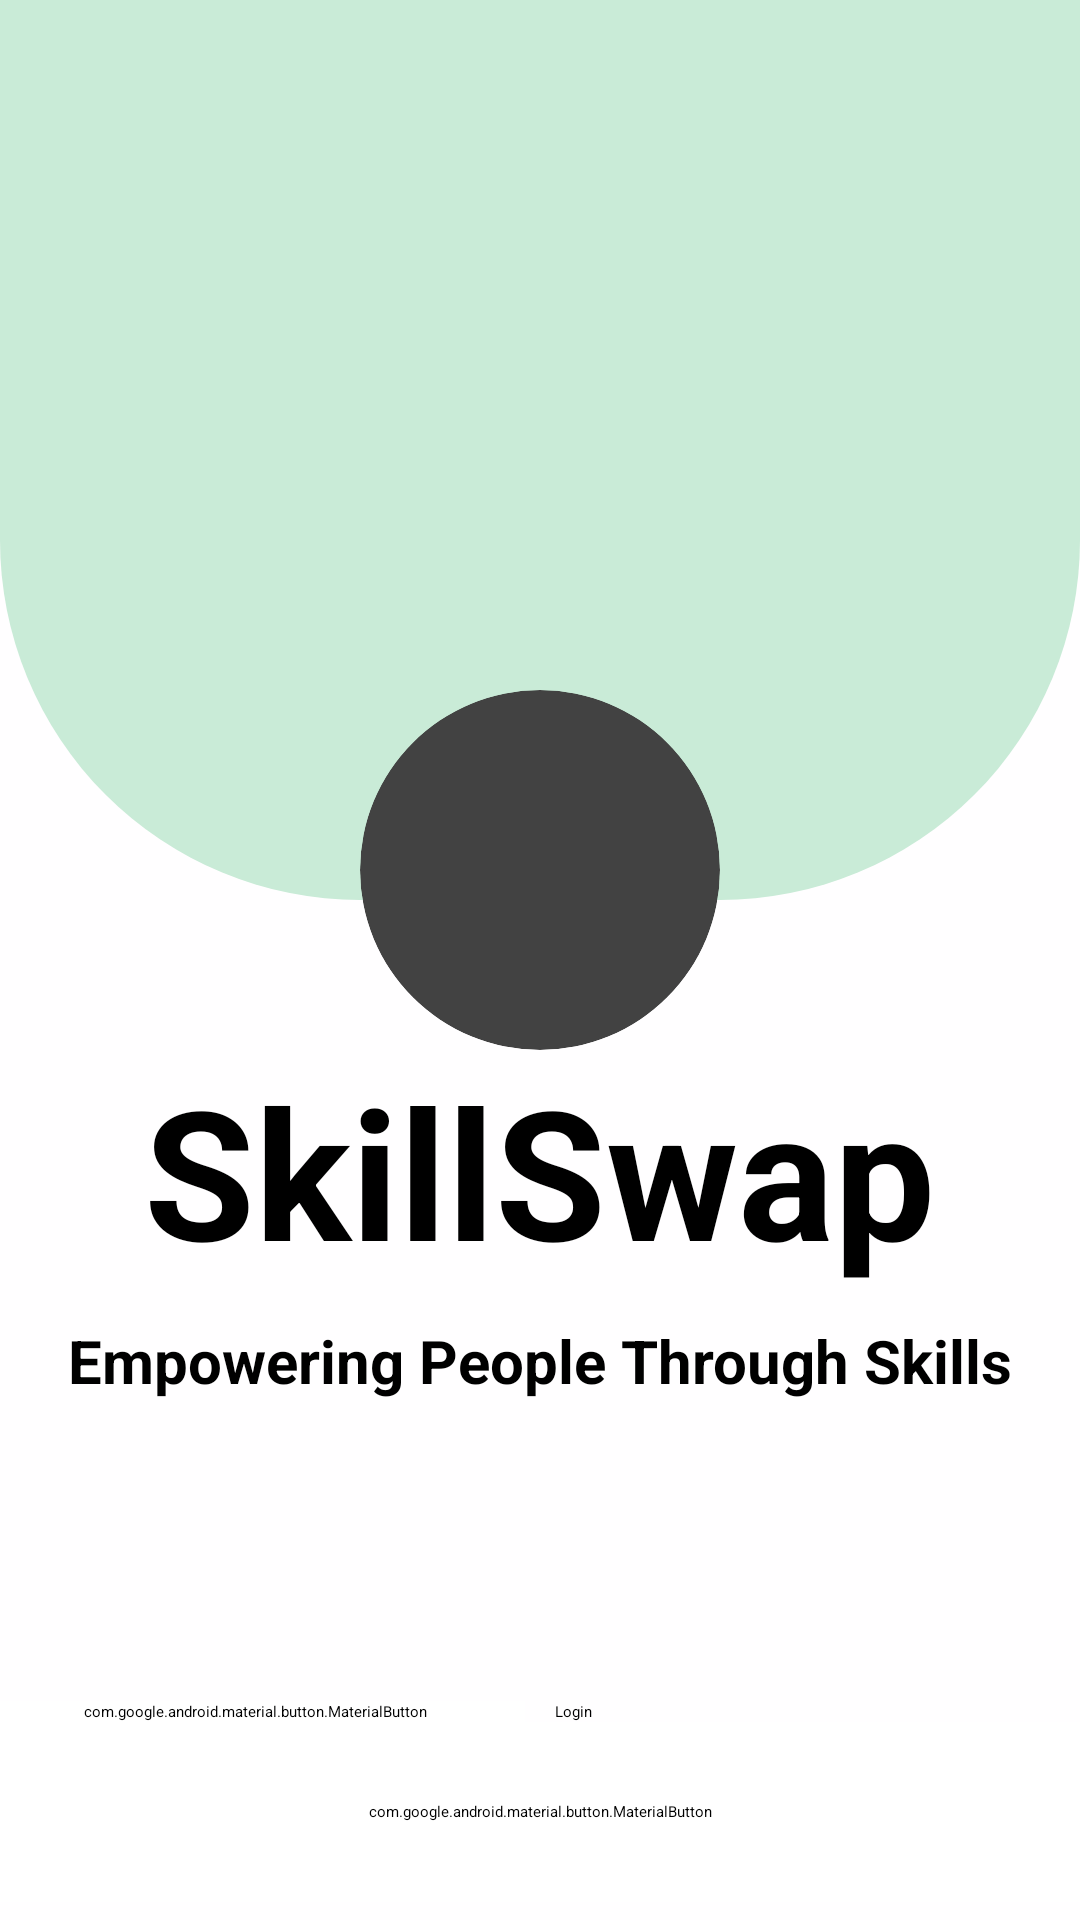

Layout XML and referenced resources for this Android screen:
<!-- AndroidManifest.xml: application theme Theme.SkillSwap -->
<!-- res/layout/activity_auth_screen.xml -->
<?xml version="1.0" encoding="utf-8"?>
<RelativeLayout xmlns:android="http://schemas.android.com/apk/res/android"
    xmlns:app="http://schemas.android.com/apk/res-auto"
    xmlns:tools="http://schemas.android.com/tools"
    android:layout_width="match_parent"
    android:layout_height="match_parent"
    android:background="@color/bg_color"
    tools:context=".AuthScreenActivity">

    <View
        android:layout_width="match_parent"
        android:layout_height="300dp"
        android:background="@drawable/top_curved"/>

    <androidx.cardview.widget.CardView
        android:id="@+id/logo_container"
        android:layout_width="120dp"
        android:layout_height="120dp"
        android:layout_centerHorizontal="true"
        android:layout_marginTop="230dp"
        app:cardCornerRadius="100dp"
        android:foregroundGravity="center">

        <ImageView
            android:id="@+id/logo_image"
            android:layout_width="120dp"
            android:layout_height="120dp"
            android:src="@drawable/skill_swap_logo"
            android:contentDescription="@string/app_name"/>
    </androidx.cardview.widget.CardView>

    <TextView
        android:id="@+id/main_title"
        android:layout_width="wrap_content"
        android:layout_height="wrap_content"
        android:text="@string/app_name"
        android:layout_centerHorizontal="true"
        android:layout_below="@id/logo_container"
        android:textSize="60sp"
        android:textStyle="bold" />

    <TextView
        android:id="@+id/tag_line"
        android:layout_width="wrap_content"
        android:layout_height="wrap_content"
        android:text="@string/tag_line"
        android:layout_centerHorizontal="true"
        android:layout_below="@id/main_title"
        android:textSize="20sp"
        android:layout_marginTop="10dp"
        android:textStyle="bold" />

    <LinearLayout
        android:layout_width="match_parent"
        android:layout_height="wrap_content"
        android:layout_below="@id/tag_line"
        android:layout_marginTop="100dp"
        android:gravity="center"
        android:id="@+id/auth_btn_container">
        <com.google.android.material.button.MaterialButton
            android:layout_width="180dp"
            android:layout_height="wrap_content"
            android:text="Register"
            android:id="@+id/register_btn"
            android:backgroundTint="@color/white"
            android:textColor="@color/black"
            app:strokeColor="@color/black"
            app:strokeWidth="2dp"
            android:layout_marginEnd="10dp"/>
        <Button
            android:layout_width="180dp"
            android:layout_height="wrap_content"
            android:text="@string/login_btn_text"
            android:backgroundTint="@color/green_3"
            android:id="@+id/login_btn"
            />
    </LinearLayout>

    <LinearLayout
        android:layout_width="match_parent"
        android:layout_height="wrap_content"
        android:gravity="center"
        android:layout_below="@id/auth_btn_container">
        <com.google.android.material.button.MaterialButton
            android:layout_width="370dp"
            android:layout_height="60dp"
            android:textColor="@color/black"
            android:backgroundTint="@color/white"
            app:strokeColor="@color/gray_1"
            app:strokeWidth="2dp"
            app:icon="@drawable/google_logo"
            app:iconTint="@null"
            app:iconGravity="textStart"
            android:text="@string/login_with_google"/>
    </LinearLayout>


</RelativeLayout>
<!-- resources referenced by this layout -->
<resources>
  <color name="bg_color">#fffeff</color>
  <color name="black">#FF000000</color>
  <color name="gray_1">#d9d9d9</color>
  <color name="green_3">#21613d</color>
  <color name="white">#FFFFFFFF</color>
  <!-- drawable top_curved (drawable) -->
  <?xml version="1.0" encoding="utf-8"?>
  <shape xmlns:android="http://schemas.android.com/apk/res/android" android:shape="rectangle">
      <solid android:color="@color/green_1"/>
      <corners android:bottomLeftRadius="120dp" android:bottomRightRadius="120dp"/>
  </shape>
  <string name="app_name">SkillSwap</string>
  <string name="login_btn_text">Login</string>
  <string name="login_with_google">Login with Google</string>
  <string name="tag_line">Empowering People Through Skills</string>
  <style name="Theme.SkillSwap" parent="Base.Theme.SkillSwap">
          
          <item name="android:navigationBarColor">@android:color/transparent</item>
          <item name="android:statusBarColor">@android:color/transparent</item>
          <item name="android:windowLightStatusBar">?attr/isLightTheme</item>
      </style>
  <color name="green_1">#c9ebd7</color>
</resources>
